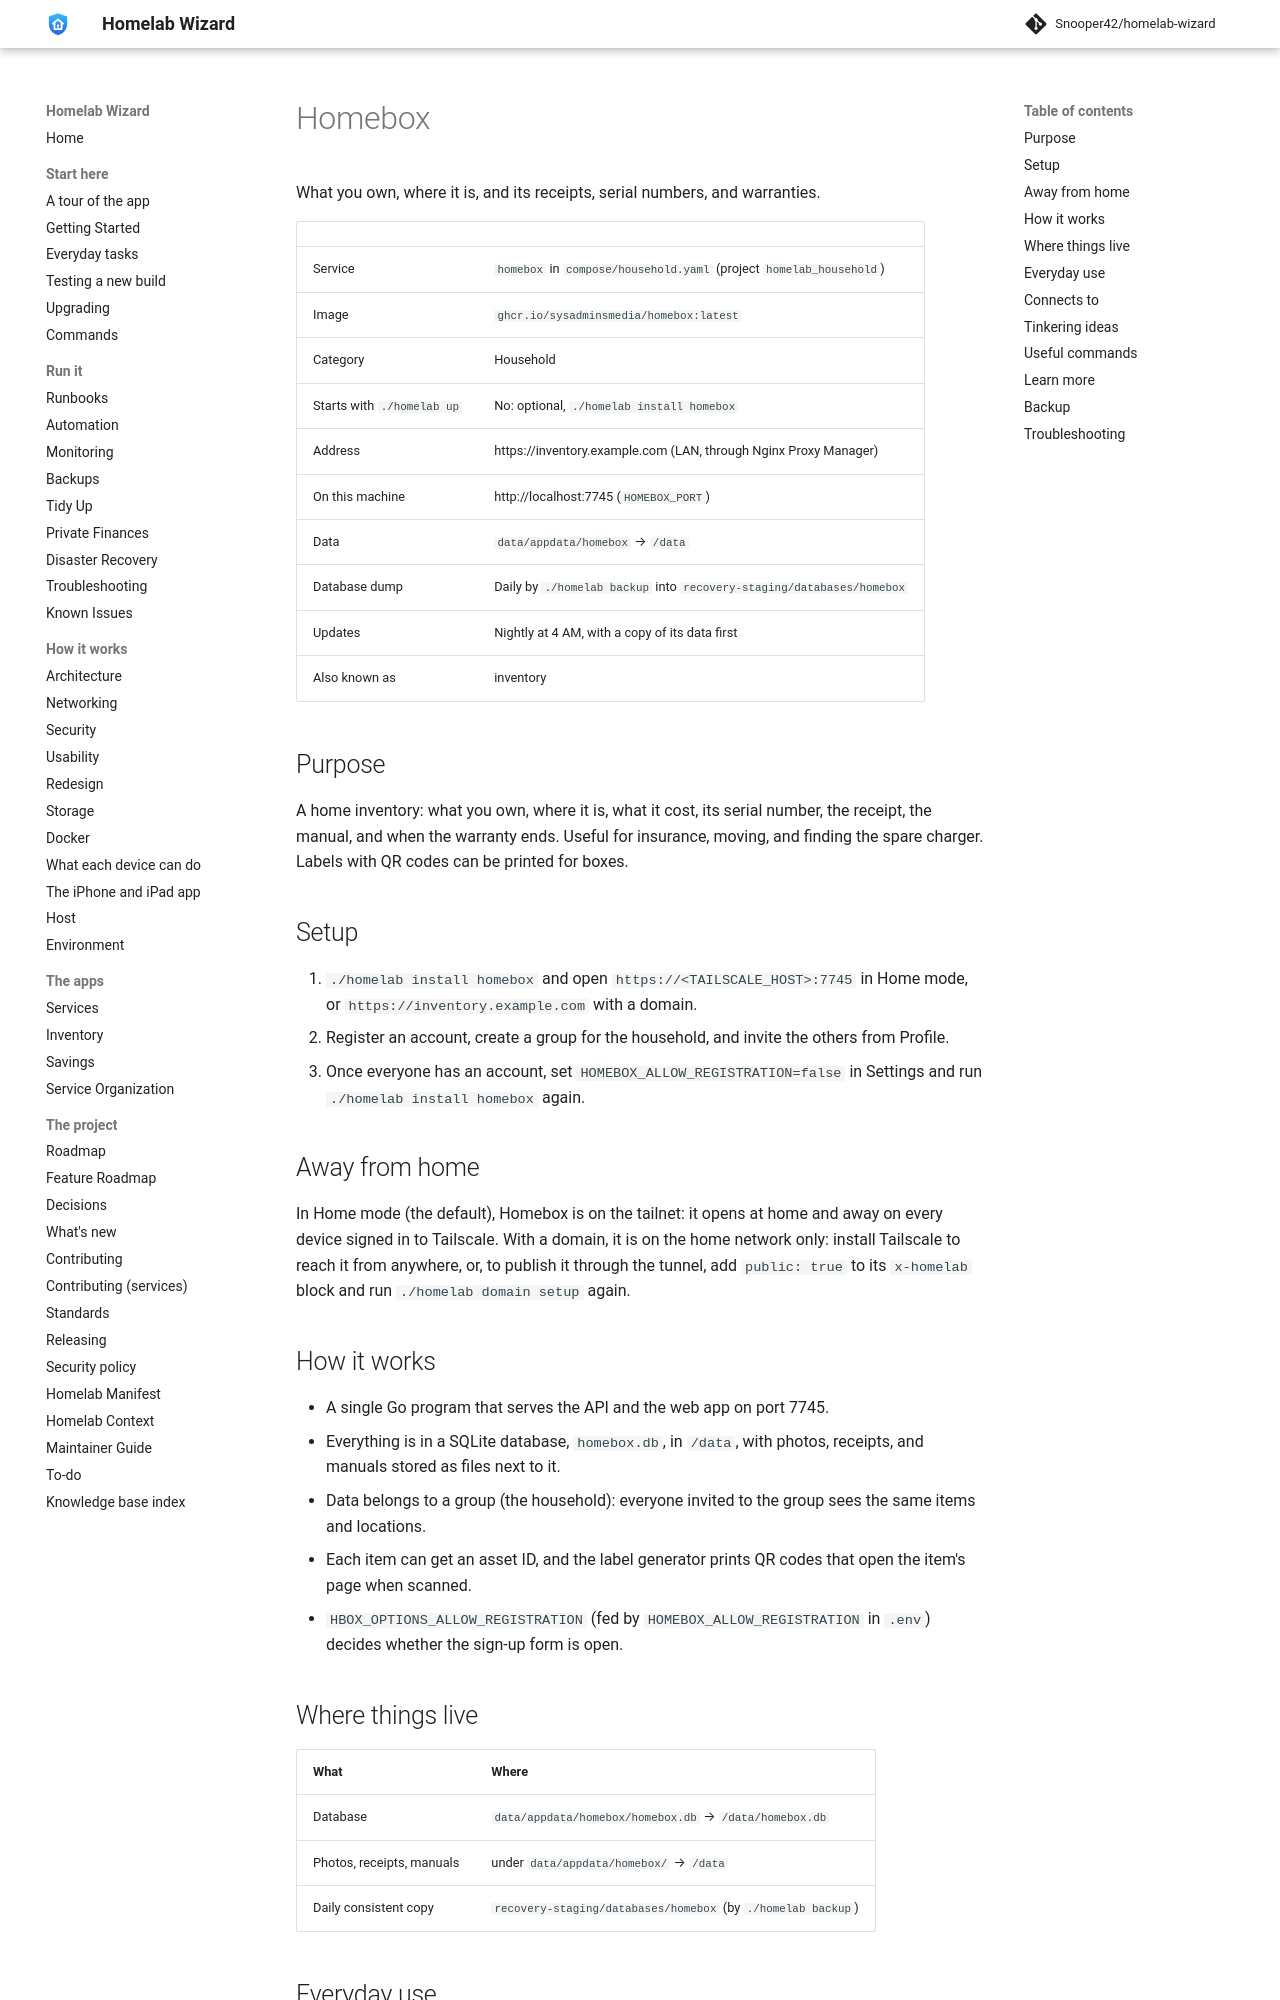

repository: Snooper42/homelab-wizard · page: services/household/Homebox/index.html · generator: mkdocs

---
version: 0.17.0
---

# Homebox

What you own, where it is, and its receipts, serial numbers, and warranties.

<!-- BEGIN homelab:generated (./homelab docs rewrites this block) -->
| | |
|---|---|
| Service | `homebox` in `compose/household.yaml` (project `homelab_household`) |
| Image | `ghcr.io/sysadminsmedia/homebox:latest` |
| Category | Household |
| Starts with `./homelab up` | No: optional, `./homelab install homebox` |
| Address | https://inventory.example.com (LAN, through Nginx Proxy Manager) |
| On this machine | http://localhost:7745 (`HOMEBOX_PORT`) |
| Data | `data/appdata/homebox` → `/data` |
| Database dump | Daily by `./homelab backup` into `recovery-staging/databases/homebox` |
| Updates | Nightly at 4 AM, with a copy of its data first |
| Also known as | inventory |
<!-- END homelab:generated -->

## Purpose

A home inventory: what you own, where it is, what it cost, its serial number, the receipt, the manual, and when the warranty ends. Useful for insurance, moving, and finding the spare charger. Labels with QR codes can be printed for boxes.

## Setup

1. `./homelab install homebox` and open `https://<TAILSCALE_HOST>:7745` in Home mode, or `https://inventory.example.com` with a domain.
2. Register an account, create a group for the household, and invite the others from Profile.
3. Once everyone has an account, set `HOMEBOX_ALLOW_REGISTRATION=false` in Settings and run `./homelab install homebox` again.

## Away from home

In Home mode (the default), Homebox is on the tailnet: it opens at home and away on every device signed in to Tailscale. With a domain, it is on the home network only: install Tailscale to reach it from anywhere, or, to publish it through the tunnel, add `public: true` to its `x-homelab` block and run `./homelab domain setup` again.

## How it works

- A single Go program that serves the API and the web app on port 7745.
- Everything is in a SQLite database, `homebox.db`, in `/data`, with photos, receipts, and manuals stored as files next to it.
- Data belongs to a group (the household): everyone invited to the group sees the same items and locations.
- Each item can get an asset ID, and the label generator prints QR codes that open the item's page when scanned.
- `HBOX_OPTIONS_ALLOW_REGISTRATION` (fed by `HOMEBOX_ALLOW_REGISTRATION` in `.env`) decides whether the sign-up form is open.

## Where things live

| What | Where |
|---|---|
| Database | `data/appdata/homebox/homebox.db` → `/data/homebox.db` |
| Photos, receipts, manuals | under `data/appdata/homebox/` → `/data` |
| Daily consistent copy | `recovery-staging/databases/homebox` (by `./homelab backup`) |
